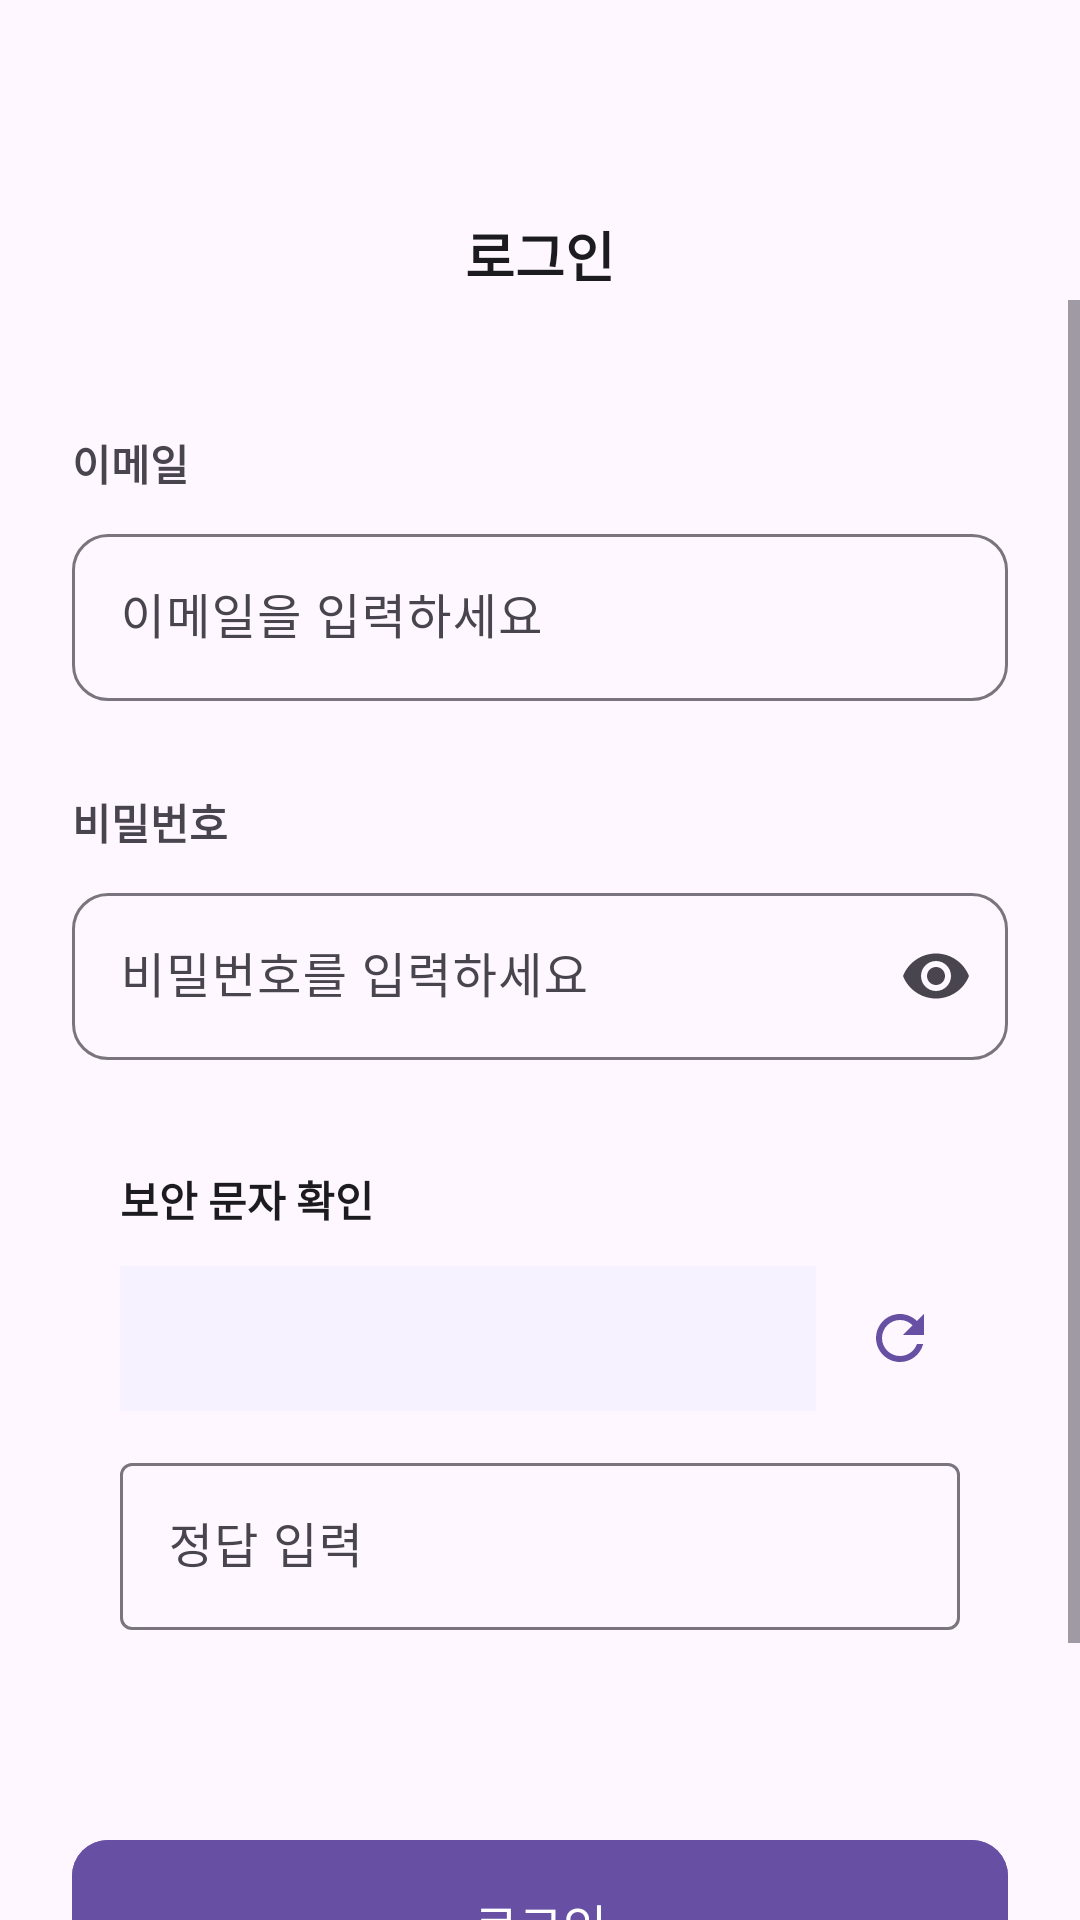

Write the Android layout XML for this screen, with the resource values it uses.
<!-- AndroidManifest.xml: application theme Theme.TripShare -->
<!-- res/layout/activity_login.xml -->
<?xml version="1.0" encoding="utf-8"?>
<LinearLayout xmlns:android="http://schemas.android.com/apk/res/android"
    xmlns:app="http://schemas.android.com/apk/res-auto"
    android:layout_width="match_parent"
    android:layout_height="match_parent"
    android:background="@color/background"
    android:fitsSystemWindows="true"
    android:orientation="vertical">

    <LinearLayout
        android:id="@+id/toolbar"
        android:layout_width="match_parent"
        android:layout_height="100dp"
        android:paddingTop="70dp"
        android:gravity="center_vertical"
        android:minHeight="@dimen/toolbar_min_height"
        android:orientation="horizontal"
        android:paddingHorizontal="16dp">

        <ImageButton
            android:id="@+id/btn_back"
            android:layout_width="48dp"
            android:layout_height="48dp"
            android:background="?attr/selectableItemBackgroundBorderless"
            android:contentDescription="@null"
            android:src="@drawable/ic_back" />

        <TextView
            android:layout_width="0dp"
            android:layout_height="wrap_content"
            android:layout_weight="1"
            android:gravity="center"
            android:text="@string/login"
            android:textColor="@color/text_primary"
            android:textSize="18sp"
            android:textStyle="bold" />

        <View
            android:layout_width="48dp"
            android:layout_height="48dp" />
    </LinearLayout>

    <ScrollView
        android:layout_width="match_parent"
        android:layout_height="0dp"
        android:layout_weight="1"
        android:clipToPadding="false"
        android:fillViewport="true">

        <LinearLayout
            android:layout_width="match_parent"
            android:layout_height="wrap_content"
            android:orientation="vertical"
            android:padding="24dp">

            <TextView
                android:layout_width="wrap_content"
                android:layout_height="wrap_content"
                android:layout_marginTop="20dp"
                android:text="이메일"
                android:textColor="@color/text_secondary"
                android:textStyle="bold"
                android:textSize="14sp"
                android:layout_marginBottom="8dp"/>

            <com.google.android.material.textfield.TextInputLayout
                android:layout_width="match_parent"
                android:layout_height="wrap_content"
                android:hint="@string/email"
                app:boxBackgroundMode="outline"
                app:boxCornerRadiusBottomEnd="12dp"
                app:boxCornerRadiusBottomStart="12dp"
                app:boxCornerRadiusTopEnd="12dp"
                app:boxCornerRadiusTopStart="12dp">

                <com.google.android.material.textfield.TextInputEditText
                    android:id="@+id/et_email"
                    android:layout_width="match_parent"
                    android:layout_height="wrap_content"
                    android:inputType="textEmailAddress" />
            </com.google.android.material.textfield.TextInputLayout>

            <TextView
                android:layout_width="wrap_content"
                android:layout_height="wrap_content"
                android:layout_marginTop="30dp"
                android:layout_marginBottom="8dp"
                android:text="비밀번호"
                android:textColor="@color/text_secondary"
                android:textStyle="bold"
                android:textSize="14sp"/>

            <com.google.android.material.textfield.TextInputLayout
                android:layout_width="match_parent"
                android:layout_height="wrap_content"
                android:hint="@string/password"
                app:boxBackgroundMode="outline"
                app:boxCornerRadiusBottomEnd="12dp"
                app:boxCornerRadiusBottomStart="12dp"
                app:boxCornerRadiusTopEnd="12dp"
                app:boxCornerRadiusTopStart="12dp"
                app:endIconMode="password_toggle">

                <com.google.android.material.textfield.TextInputEditText
                    android:id="@+id/et_password"
                    android:layout_width="match_parent"
                    android:layout_height="wrap_content"
                    android:inputType="textPassword" />
            </com.google.android.material.textfield.TextInputLayout>

            <include
                android:id="@+id/captcha_view"
                android:layout_marginTop="20dp"
                layout="@layout/view_captcha" />

            <com.google.android.material.button.MaterialButton
                android:id="@+id/btn_login"
                style="@style/PurpleButton"
                android:layout_width="match_parent"
                android:layout_height="wrap_content"
                android:layout_marginTop="50dp"
                android:text="@string/login" />

            <LinearLayout
                android:layout_width="match_parent"
                android:layout_height="wrap_content"
                android:layout_marginTop="16dp"
                android:gravity="center"
                android:orientation="horizontal">

                <TextView
                    android:id="@+id/tv_find_id"
                    android:layout_width="wrap_content"
                    android:layout_height="wrap_content"
                    android:padding="8dp"
                    android:text="@string/find_id"
                    android:textColor="@color/text_hint"
                    android:textSize="15sp" />

                <TextView
                    android:layout_width="wrap_content"
                    android:layout_height="wrap_content"
                    android:text=" | "
                    android:textColor="@color/divider" />

                <TextView
                    android:id="@+id/tv_find_password"
                    android:layout_width="wrap_content"
                    android:layout_height="wrap_content"
                    android:padding="8dp"
                    android:text="@string/find_password"
                    android:textColor="@color/text_hint"
                    android:textSize="15sp" />

                <TextView
                    android:layout_width="wrap_content"
                    android:layout_height="wrap_content"
                    android:text=" | "
                    android:textColor="@color/divider" />

                <TextView
                    android:id="@+id/tv_signup"
                    android:layout_width="wrap_content"
                    android:layout_height="wrap_content"
                    android:padding="8dp"
                    android:text="@string/sign_up"
                    android:textColor="@color/text_hint"
                    android:textSize="15sp" />
            </LinearLayout>
        </LinearLayout>
    </ScrollView>
</LinearLayout>
<!-- res/layout/view_captcha.xml (included above) -->
<?xml version="1.0" encoding="utf-8"?>
<LinearLayout xmlns:android="http://schemas.android.com/apk/res/android"
    android:layout_width="match_parent"
    android:layout_height="wrap_content"
    android:layout_marginTop="20dp"
    android:background="@drawable/bg_rounded_card"
    android:elevation="1dp"
    android:orientation="vertical"
    android:padding="16dp">

    <TextView
        android:layout_width="wrap_content"
        android:layout_height="wrap_content"
        android:text="@string/captcha_title"
        android:textColor="@color/text_primary"
        android:textSize="14sp"
        android:textStyle="bold" />

    <LinearLayout
        android:layout_width="match_parent"
        android:layout_height="wrap_content"
        android:layout_marginTop="12dp"
        android:gravity="center_vertical"
        android:orientation="horizontal">

        <TextView
            android:id="@+id/tv_captcha_question"
            android:layout_width="0dp"
            android:layout_height="wrap_content"
            android:layout_weight="1"
            android:background="@color/purple_surface"
            android:padding="12dp"
            android:textColor="@color/purple_primary"
            android:textSize="18sp"
            android:textStyle="bold" />

        <ImageButton
            android:id="@+id/btn_captcha_refresh"
            android:layout_width="40dp"
            android:layout_height="40dp"
            android:layout_marginStart="8dp"
            android:background="?attr/selectableItemBackgroundBorderless"
            android:contentDescription="@string/captcha_refresh"
            android:src="@drawable/ic_refresh" />
    </LinearLayout>

    <com.google.android.material.textfield.TextInputLayout
        android:layout_width="match_parent"
        android:layout_height="wrap_content"
        android:layout_marginTop="12dp"
        android:hint="@string/captcha_answer_hint">

        <com.google.android.material.textfield.TextInputEditText
            android:id="@+id/et_captcha_answer"
            android:layout_width="match_parent"
            android:layout_height="wrap_content"
            android:inputType="numberSigned" />
    </com.google.android.material.textfield.TextInputLayout>
</LinearLayout>
<!-- resources referenced by this layout -->
<resources>
  <color name="divider">#E7E0EC</color>
  <color name="purple_primary">#6750A4</color>
  <color name="purple_surface">#F6F2FF</color>
  <color name="text_hint">#79747E</color>
  <color name="text_primary">#1C1B1F</color>
  <color name="text_secondary">#49454F</color>
  <dimen name="toolbar_min_height">56dp</dimen>
  <!-- drawable ic_refresh (drawable) -->
  <vector xmlns:android="http://schemas.android.com/apk/res/android"
      android:width="24dp"
      android:height="24dp"
      android:viewportWidth="24"
      android:viewportHeight="24">
      <path
          android:fillColor="@color/purple_primary"
          android:pathData="M17.65,6.35C16.2,4.9 14.21,4 12,4c-4.42,0 -7.99,3.58 -7.99,8s3.57,8 7.99,8c3.73,0 6.84,-2.55 7.73,-6h-2.08c-0.82,2.33 -3.04,4 -5.65,4 -3.31,0 -6,-2.69 -6,-6s2.69,-6 6,-6c1.66,0 3.14,0.69 4.22,1.78L13,11h7V4l-2.35,2.35z" />
  </vector>
  <string name="captcha_answer_hint">정답 입력</string>
  <string name="captcha_refresh">새로고침</string>
  <string name="captcha_title">보안 문자 확인</string>
  <string name="email">이메일을 입력하세요</string>
  <string name="find_id">아이디 찾기</string>
  <string name="find_password">비밀번호 찾기</string>
  <string name="login">로그인</string>
  <string name="password">비밀번호를 입력하세요</string>
  <string name="sign_up">회원가입</string>
  <style name="PurpleButton" parent="Widget.Material3.Button">
          <item name="android:backgroundTint">@color/purple_primary</item>
          <item name="android:textColor">@color/white</item>
          <item name="cornerRadius">12dp</item>
          <item name="android:textSize">16sp</item>
          <item name="android:minHeight">64dp</item>
      </style>
  <style name="Theme.TripShare" parent="Base.Theme.TripShare" />
  <color name="white">#FFFFFFFF</color>
  <style name="Base.Theme.TripShare" parent="Theme.Material3.DayNight.NoActionBar">
          <item name="colorPrimary">@color/purple_primary</item>
          <item name="colorPrimaryDark">@color/purple_dark</item>
          <item name="colorAccent">@color/purple_primary</item>
          <item name="android:statusBarColor">@color/white</item>
          <item name="android:windowLightStatusBar">true</item>
          <item name="android:navigationBarColor">@color/white</item>
      </style>
  <color name="purple_dark">#4F378B</color>
</resources>
